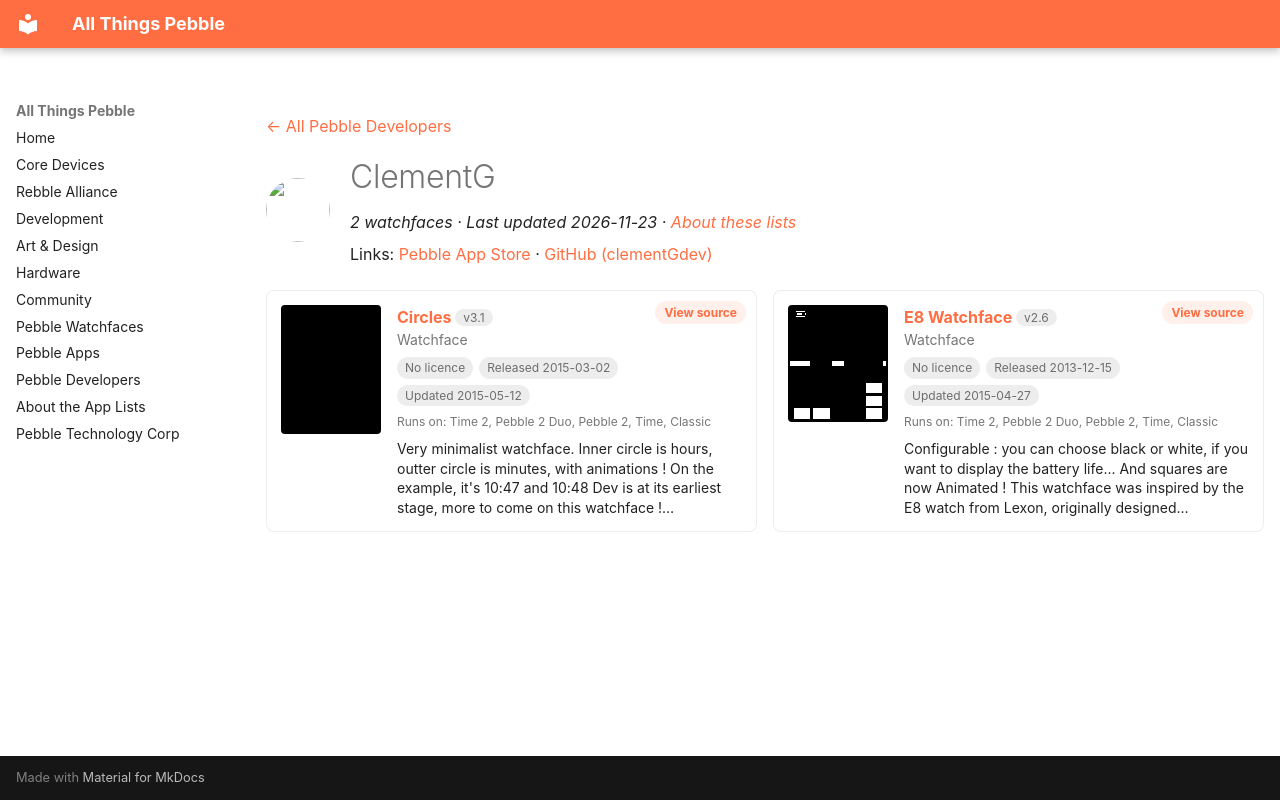

repository: saltedlolly/all-things-pebble · page: developers/clementg.html · generator: mkdocs

---
title: "ClementG"
hide:
  - toc
---

<!-- Generated by scripts/update_app_directory.py: do not edit by hand -->
[← All Pebble Developers](../developers.md)

<div class="dev-header" markdown>
<img class="dev-avatar" src="https://github.com/clementGdev.png?size=128" alt="" width="64" height="64" loading="lazy" onerror="this.remove()">
<div class="dev-intro" markdown>

# ClementG

*2 watchfaces · Last updated 2026-11-23 · [About these lists](../about-app-lists.md)*

Links: [Pebble App Store](https://apps.repebble.com/apps/dev/clementg_52a9594cc0ca93c0b6000031) · [GitHub (clementGdev)](https://github.com/clementGdev)

</div>
</div>

<div class="dev-controls" data-search-exclude hidden>
<div class="dev-filter" role="group" aria-label="Show"><button type="button" data-filter="all" aria-pressed="true">All <span>2</span></button><button type="button" data-filter="watchface" aria-pressed="false">Watchfaces <span>2</span></button><button type="button" data-filter="watchapp" aria-pressed="false" disabled>Apps <span>0</span></button></div>
<label class="dev-sort">Sort by <select><option value="updated">Recently updated</option><option value="released">Newest release</option><option value="title">A–Z</option></select></label>
</div>

<div class="app-grid dev-apps" data-search-exclude>
<div class="app-card" data-type="watchface" data-title="circles" data-released="2015-03-02" data-updated="2015-05-12">
<a class="app-shot" href="https://apps.repebble.com/54f4a44b84bffcb1b100005f" data-search-exclude><img src="../images/apps/54f4a44b84bffcb1b100005f.png" alt="Circles" loading="lazy"></a>
<div class="app-info">
<h2 class="app-name" id="app-54f4a44b84bffcb1b100005f"><a href="https://apps.repebble.com/54f4a44b84bffcb1b100005f">Circles</a> <span class="app-version" title="Latest version" data-search-exclude>v3.1</span></h2>
<a class="app-source" href="https://github.com/clementGdev/circles_pebble_watchface" title="Source code" data-search-exclude>View source</a>
<div class="app-dev">Watchface</div>
<div class="app-tags" data-search-exclude><span class="app-licence app-licence--none" title="Licence">No licence</span> <span title="First published in the app store">Released 2015-03-02</span> <span title="Latest release in the app store">Updated 2015-05-12</span></div>
<div class="app-watches" title="Supported watches" data-search-exclude>Runs on: Time 2, Pebble 2 Duo, Pebble 2, Time, Classic</div>
<p class="app-desc">Very minimalist watchface. Inner circle is hours, outter circle is minutes, with animations ! On the example, it&#x27;s 10:47 and 10:48 Dev is at its earliest stage, more to come on this watchface !…</p>
</div>
</div>
<div class="app-card" data-type="watchface" data-title="e8 watchface" data-released="2013-12-15" data-updated="2015-04-27">
<a class="app-shot" href="https://apps.repebble.com/52acf23c19ff50d903000024" data-search-exclude><img src="../images/apps/52acf23c19ff50d903000024.png" alt="E8 Watchface" loading="lazy"></a>
<div class="app-info">
<h2 class="app-name" id="app-52acf23c19ff50d903000024"><a href="https://apps.repebble.com/52acf23c19ff50d903000024">E8 Watchface</a> <span class="app-version" title="Latest version" data-search-exclude>v2.6</span></h2>
<a class="app-source" href="https://github.com/clementGdev/E8_pebble_watchface" title="Source code" data-search-exclude>View source</a>
<div class="app-dev">Watchface</div>
<div class="app-tags" data-search-exclude><span class="app-licence app-licence--none" title="Licence">No licence</span> <span title="First published in the app store">Released 2013-12-15</span> <span title="Latest release in the app store">Updated 2015-04-27</span></div>
<div class="app-watches" title="Supported watches" data-search-exclude>Runs on: Time 2, Pebble 2 Duo, Pebble 2, Time, Classic</div>
<p class="app-desc">Configurable : you can choose black or white, if you want to display the battery life... And squares are now Animated ! This watchface was inspired by the E8 watch from Lexon, originally designed…</p>
</div>
</div>
</div>
